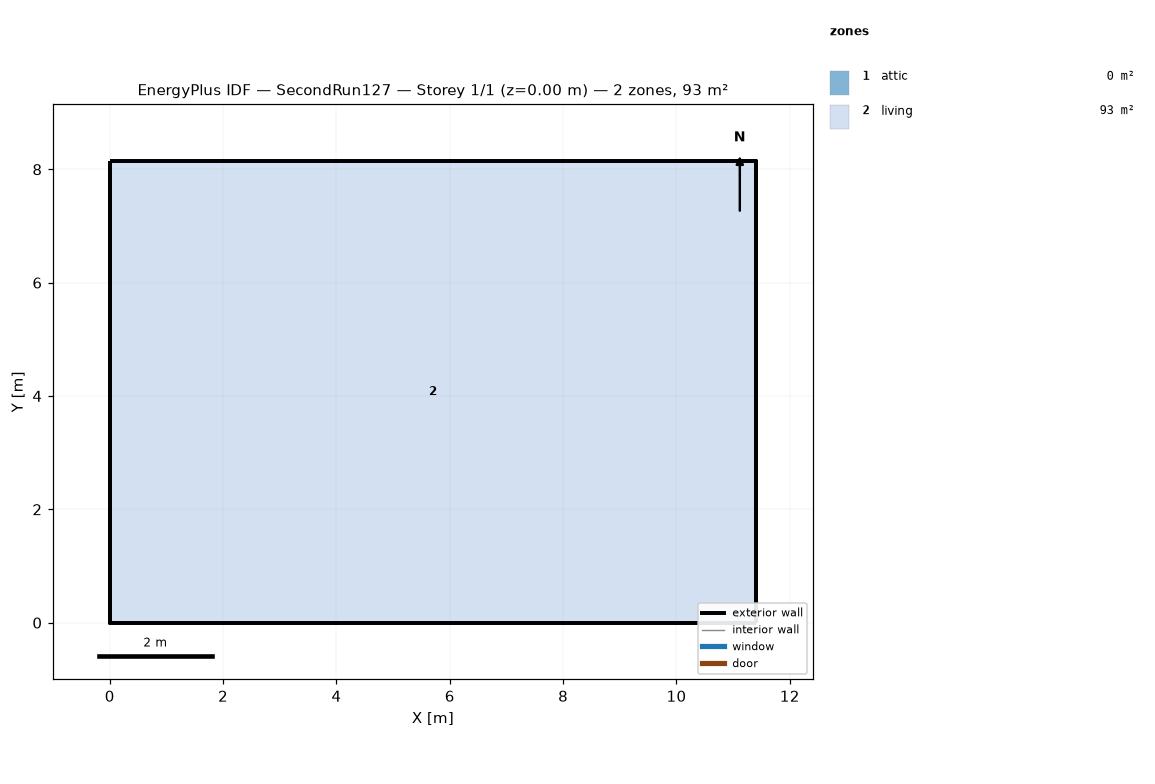
=== STOREY PLAN SPEC (per zone: floor XY polygon, exterior-wall plan segments, windows/doors) ===
zone 1: attic  (0.0 m²)
  exterior wall: (11.40, 0.00) – (11.40, 8.15) – (11.40, 4.07)  [12.2 m]
  exterior wall: (0.00, 8.15) – (0.00, 0.00) – (0.00, 4.07)  [12.2 m]
zone 2: living  (92.9 m²)
  floor: (0.00, 0.00) (0.00, 8.15) (11.40, 8.15) (11.40, 0.00)
  exterior wall: (0.00, 0.00) – (11.40, 0.00)  [11.4 m]
  exterior wall: (11.40, 0.00) – (11.40, 8.15)  [8.1 m]
  exterior wall: (11.40, 8.15) – (0.00, 8.15)  [11.4 m]
  exterior wall: (0.00, 8.15) – (0.00, 0.00)  [8.1 m]

=== DERIVED (storey summary) ===
Building: SecondRun127
Storey: 1 of 1  (floor level z = 0.00 m)
Storey gross floor area: 92.9 m²
Zones on this storey: 2
  - attic: floor 0.0 m²; exterior wall 24.4 m (11.2 m²); WWR 0.0%
  - living: floor 92.9 m²; exterior wall 39.1 m (190.7 m²); WWR 0.0%
Zone adjacency: (none detected)